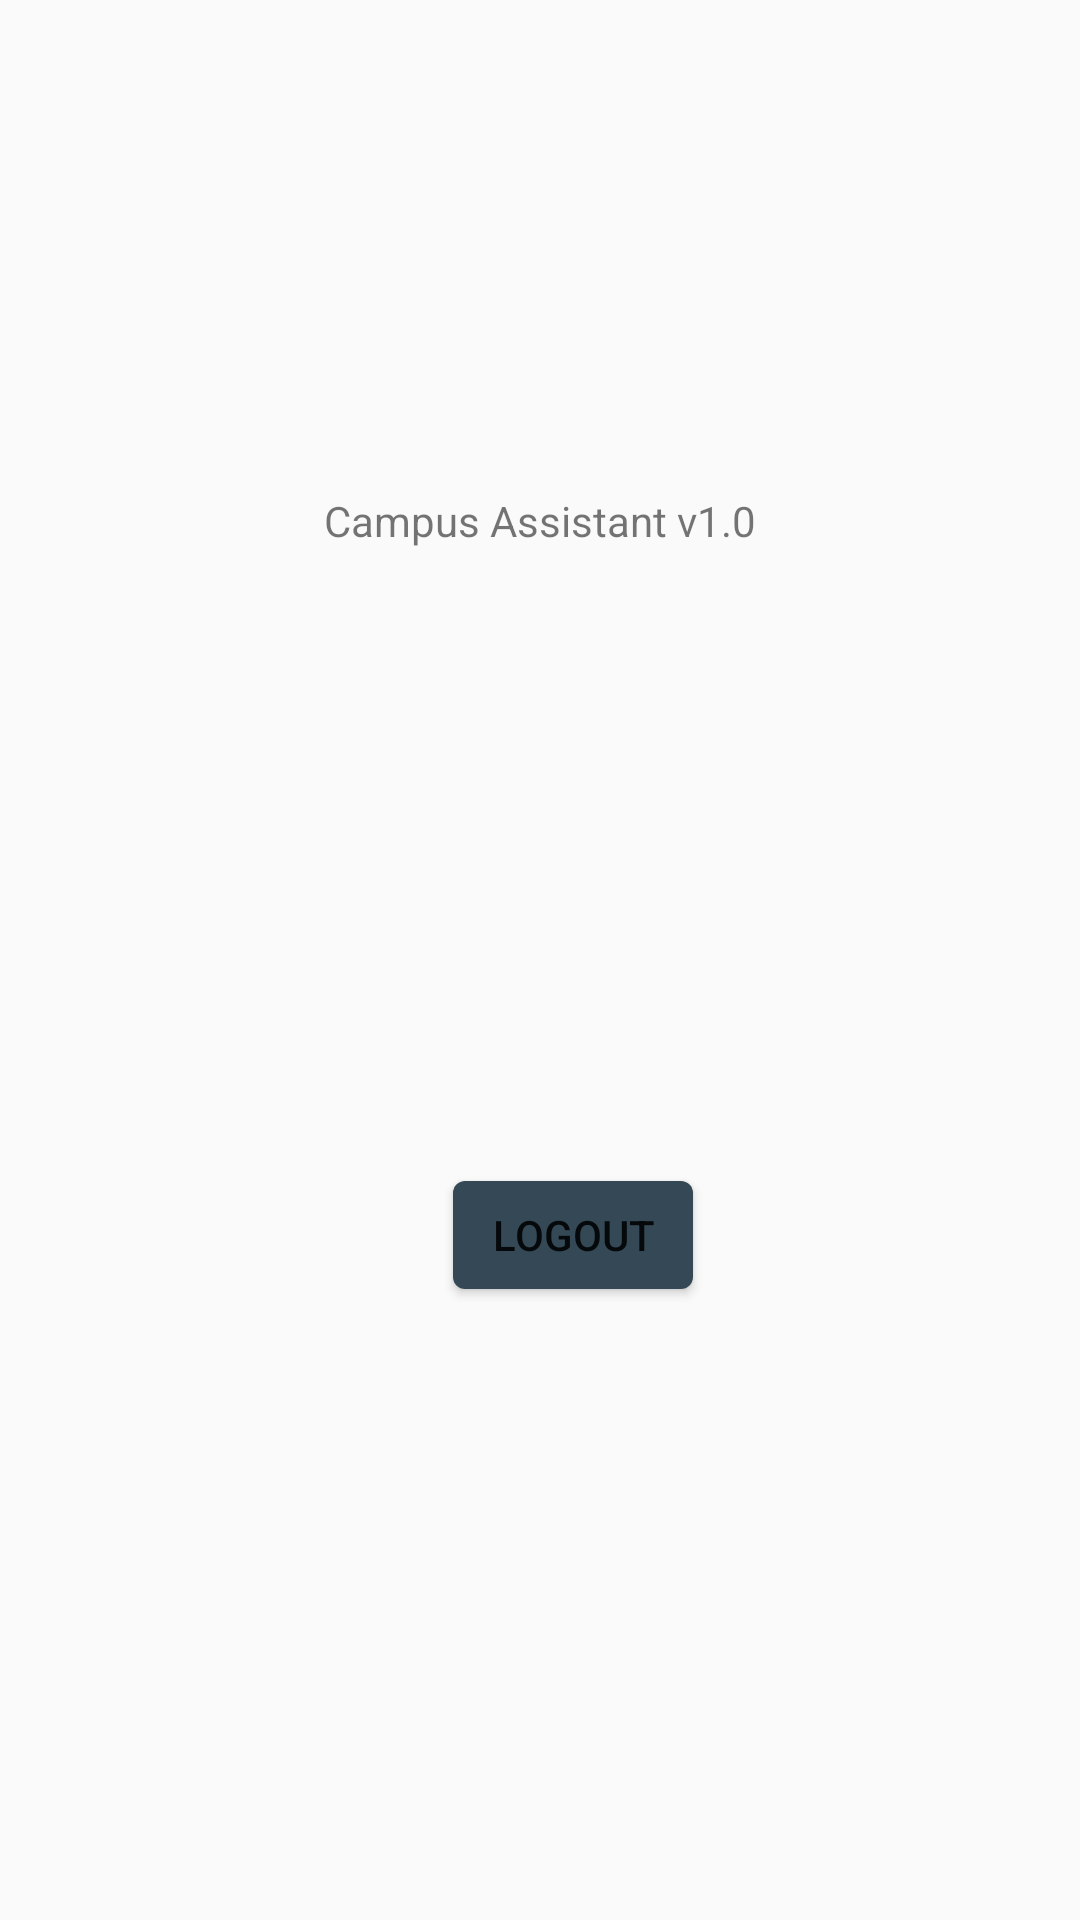

Layout XML and referenced resources for this Android screen:
<!-- AndroidManifest.xml: application theme AppTheme -->
<!-- res/layout/fragment_settings.xml -->
<?xml version="1.0" encoding="utf-8"?>
<android.support.constraint.ConstraintLayout xmlns:android="http://schemas.android.com/apk/res/android"
    xmlns:app="http://schemas.android.com/apk/res-auto"
    xmlns:tools="http://schemas.android.com/tools"
    android:layout_width="match_parent"
    android:layout_height="match_parent"
    tools:context=".SettingsFragment" >

    <TextView
        android:id="@+id/versionView"
        android:layout_width="wrap_content"
        android:layout_height="wrap_content"
        android:layout_marginStart="8dp"
        android:layout_marginTop="164dp"
        android:layout_marginEnd="8dp"
        android:layout_marginBottom="457dp"
        android:text="@string/versiontextview"
        app:layout_constraintBottom_toBottomOf="parent"
        app:layout_constraintEnd_toEndOf="parent"
        app:layout_constraintStart_toStartOf="parent"
        app:layout_constraintTop_toTopOf="parent" />

    <Button
        android:id="@+id/logoutButton"
        android:layout_width="wrap_content"
        android:layout_height="wrap_content"
        android:layout_marginStart="147dp"
        android:layout_marginTop="8dp"
        android:layout_marginEnd="149dp"
        android:layout_marginBottom="8dp"
        android:text="@string/logoutButton"
        app:layout_constraintBottom_toBottomOf="parent"
        app:layout_constraintEnd_toEndOf="parent"
        app:layout_constraintHorizontal_bias="0.0"
        app:layout_constraintStart_toStartOf="parent"
        app:layout_constraintTop_toBottomOf="@+id/versionView" />
</android.support.constraint.ConstraintLayout>
<!-- resources referenced by this layout -->
<resources>
  <string name="logoutButton">Logout</string>
  <string name="versiontextview">Campus Assistant v1.0</string>
  <style name="AppTheme" parent="Theme.AppCompat.Light.NoActionBar">
          
          <item name="colorPrimary">@color/colorPrimary</item>
          <item name="colorPrimaryDark">@color/colorPrimaryDark</item>
          <item name="colorAccent">@color/colorAccent</item>
          <item name="android:buttonCornerRadius">4dp</item>
          <item name="colorButtonNormal">@color/colorPrimary</item>
      </style>
  <color name="colorPrimary">#344955</color>
  <color name="colorPrimaryDark">#232F34</color>
  <color name="colorAccent">#F9AA33</color>
</resources>
